2-way image classification set "PV_Images" from GitHub (thamadhi/solar-panel-fault-mapping); label vocabulary: clean, hotspot.

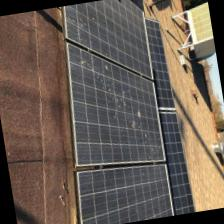
Label: clean

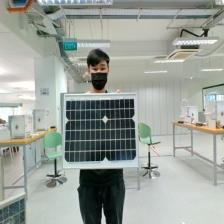
Label: clean

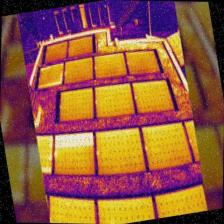
Label: hotspot

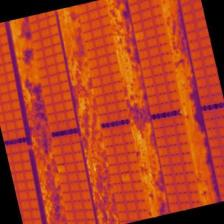
Label: hotspot

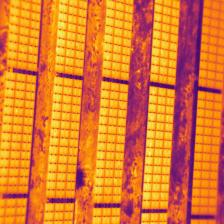
Label: hotspot

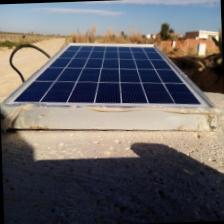
Label: clean
